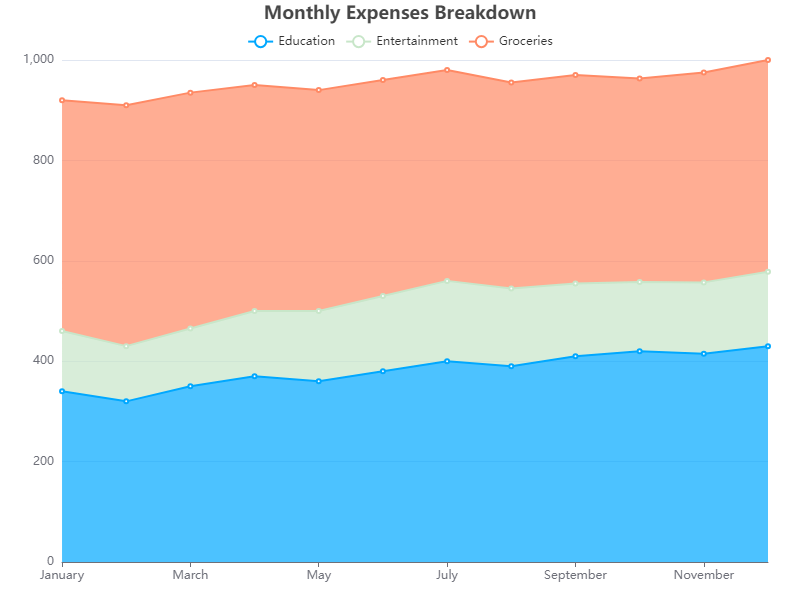

Data behind this chart, as committed beside it:
Month, Education, Entertainment, Groceries
January, 340, 120, 460
February, 320, 110, 480
March, 350, 115, 470
April, 370, 130, 450
May, 360, 140, 440
June, 380, 150, 430
July, 400, 160, 420
August, 390, 155, 410
September, 410, 145, 415
October, 420, 138, 405
November, 415, 142, 418
December, 430, 148, 422
